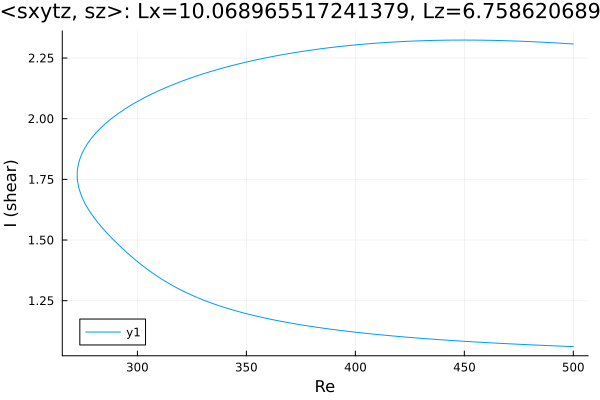

The data file committed next to this chart (first rows):
Re, shear
500.0, 2.308
499, 2.309
497.6, 2.309
496.2, 2.31
494.8, 2.311
493.3, 2.312
491.9, 2.312
490.5, 2.313
489.1, 2.314
487.7, 2.315
486.3, 2.315
484.9, 2.316
483.4, 2.316
482, 2.317
480.6, 2.318
479.2, 2.318
477.8, 2.319
476.4, 2.319
475, 2.32
473.5, 2.32
472.1, 2.321
470.7, 2.321
469.3, 2.321
467.9, 2.322
466.5, 2.322
465.1, 2.322
463.6, 2.323
462.2, 2.323
460.8, 2.323
459.4, 2.323
458, 2.324
456.6, 2.324
455.2, 2.324
453.7, 2.324
452.3, 2.324
450.9, 2.324
449.5, 2.324
448.1, 2.324
446.7, 2.324
445.3, 2.324
443.8, 2.324
442.4, 2.324
441, 2.324
439.6, 2.323
438.2, 2.323
436.8, 2.323
435.4, 2.323
433.9, 2.322
432.5, 2.322
431.1, 2.322
429.7, 2.321
428.3, 2.321
426.9, 2.32
425.5, 2.32
424, 2.319
422.6, 2.318
421.2, 2.318
419.8, 2.317
418.4, 2.316
417, 2.316
... 329 more rows
